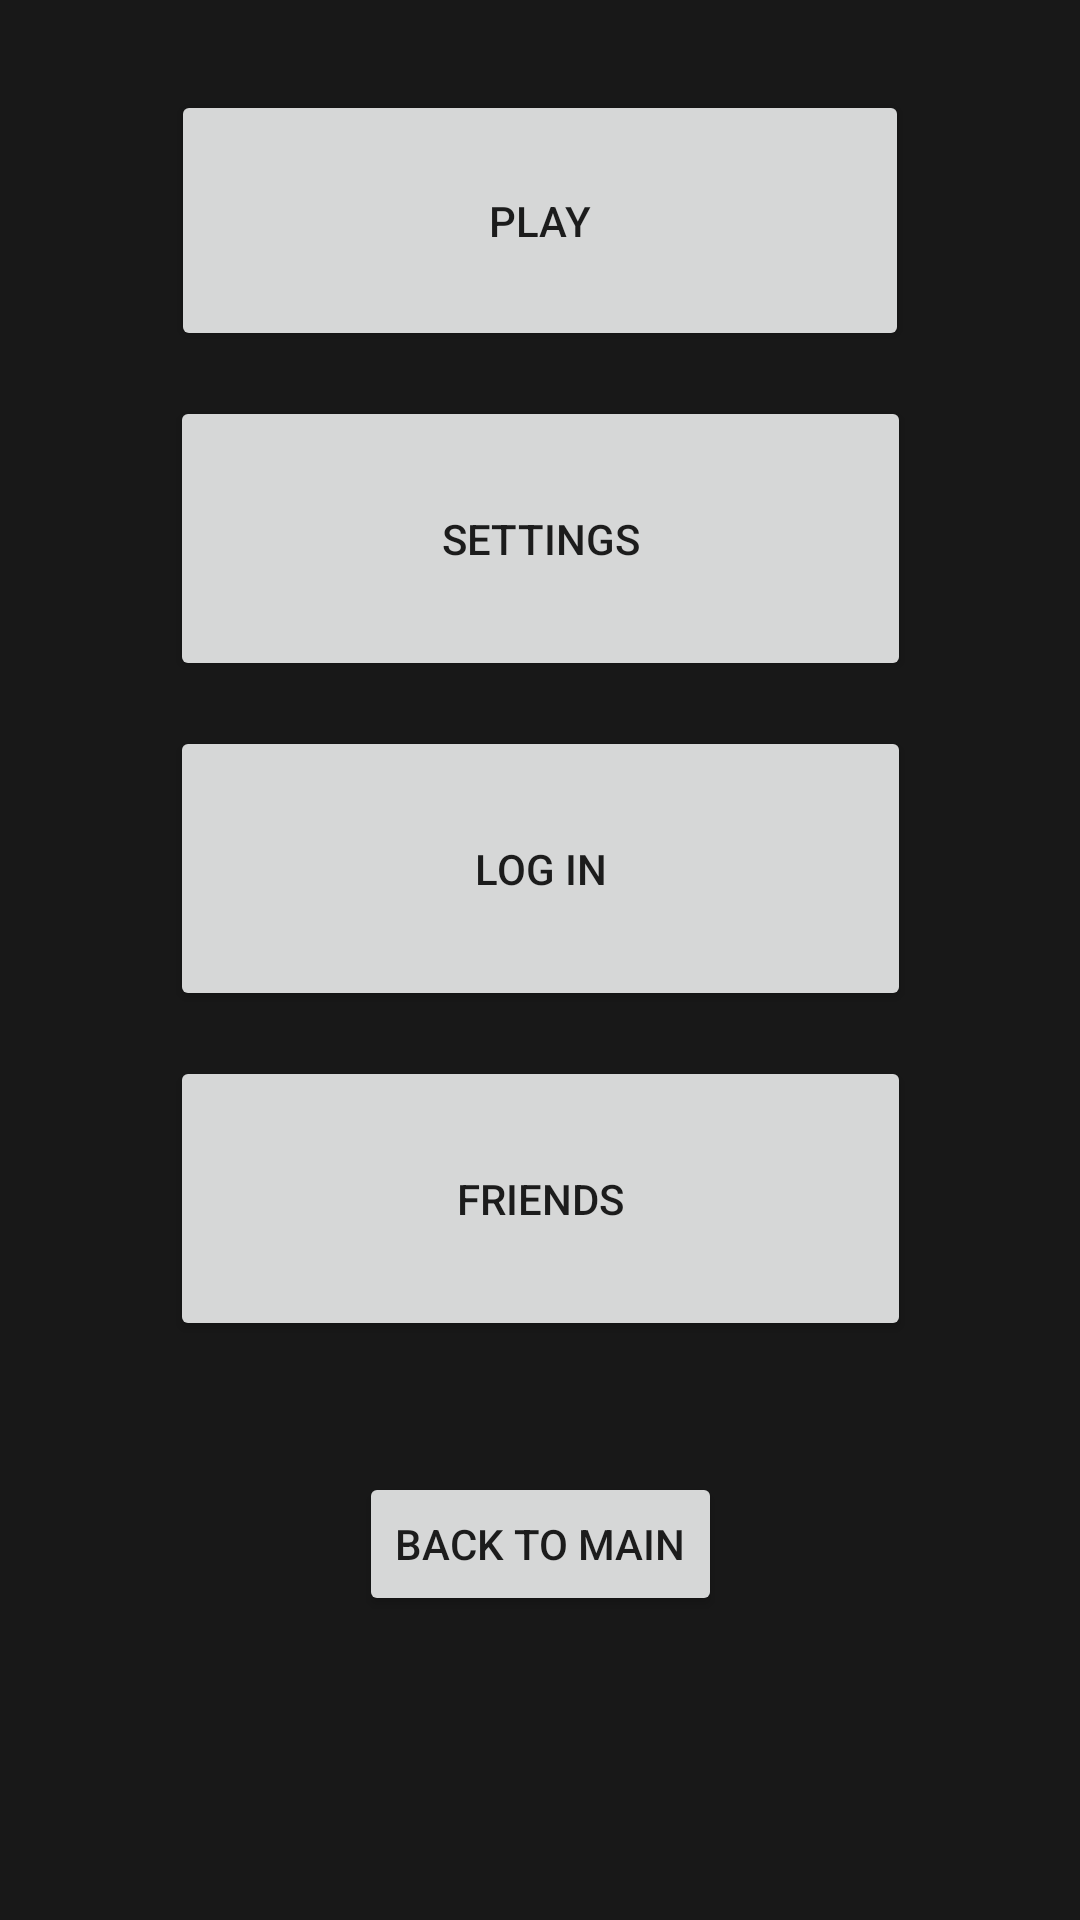

The Android layout XML behind this screen, and the referenced resources:
<!-- AndroidManifest.xml: application theme Theme.AS1 -->
<!-- res/layout/activity_menu.xml -->
<?xml version="1.0" encoding="utf-8"?>
<androidx.constraintlayout.widget.ConstraintLayout xmlns:android="http://schemas.android.com/apk/res/android"
    xmlns:app="http://schemas.android.com/apk/res-auto"
    xmlns:tools="http://schemas.android.com/tools"
    android:layout_width="match_parent"
    android:layout_height="match_parent"
    android:background="@color/gray"
    tools:context=".MenuActivity">

    <Button
        android:id="@+id/playBtn"
        android:layout_width="246dp"
        android:layout_height="87dp"
        android:layout_marginTop="30dp"
        android:text="Play"
        app:layout_constraintHorizontal_bias="0.50"
        app:layout_constraintLeft_toLeftOf="parent"
        app:layout_constraintRight_toRightOf="parent"
        app:layout_constraintTop_toTopOf="parent" />

    <Button
        android:id="@+id/setBtn"
        android:layout_width="247dp"
        android:layout_height="95dp"
        android:layout_marginTop="15dp"
        android:text="Settings"
        app:layout_constraintEnd_toEndOf="@+id/playBtn"
        app:layout_constraintStart_toStartOf="@+id/playBtn"
        app:layout_constraintTop_toBottomOf="@+id/playBtn" />

    <Button
        android:id="@+id/friendsBtn"
        android:layout_width="247dp"
        android:layout_height="95dp"
        android:layout_marginTop="15dp"
        android:text="Friends"
        app:layout_constraintEnd_toEndOf="@+id/loginBtn"
        app:layout_constraintStart_toStartOf="@+id/loginBtn"
        app:layout_constraintTop_toBottomOf="@+id/loginBtn" />

    <Button
        android:id="@+id/loginBtn"
        android:layout_width="247dp"
        android:layout_height="95dp"
        android:layout_marginTop="15dp"
        android:text="Log in"
        app:layout_constraintEnd_toEndOf="@+id/setBtn"
        app:layout_constraintStart_toStartOf="@+id/setBtn"
        app:layout_constraintTop_toBottomOf="@+id/setBtn" />

    <Button
        android:id="@+id/backBtn"
        android:layout_width="wrap_content"
        android:layout_height="wrap_content"
        android:text="Back to Main"
        app:layout_constraintBottom_toBottomOf="parent"
        app:layout_constraintEnd_toEndOf="@+id/friendsBtn"
        app:layout_constraintHorizontal_bias="0.50"
        app:layout_constraintLeft_toLeftOf="parent"
        app:layout_constraintRight_toRightOf="parent"
        app:layout_constraintStart_toStartOf="@+id/friendsBtn"
        app:layout_constraintTop_toBottomOf="@+id/friendsBtn"
        app:layout_constraintVertical_bias="0.30" />

    <TextView
        android:id="@+id/popupMenu"
        android:layout_width="wrap_content"
        android:layout_height="wrap_content"
        android:layout_centerHorizontal="true"
        android:textSize="20sp"
        android:visibility="invisible"
        app:layout_constraintBottom_toBottomOf="parent"
        app:layout_constraintEnd_toEndOf="parent"
        app:layout_constraintHorizontal_bias="0.5"
        app:layout_constraintStart_toStartOf="parent"
        app:layout_constraintTop_toTopOf="parent" />

</androidx.constraintlayout.widget.ConstraintLayout>
<!-- resources referenced by this layout -->
<resources>
  <color name="gray">#181818</color>
  <style name="Theme.AS1" parent="Theme.MaterialComponents.DayNight.DarkActionBar">
          
          <item name="colorPrimary">@color/purple_500</item>
          <item name="colorPrimaryVariant">@color/purple_700</item>
          <item name="colorOnPrimary">@color/white</item>
          
          <item name="colorSecondary">@color/teal_200</item>
          <item name="colorSecondaryVariant">@color/teal_700</item>
          <item name="colorOnSecondary">@color/black</item>
          
          <item name="android:statusBarColor" tools:targetApi="l">?attr/colorPrimaryVariant</item>
          
      </style>
  <color name="purple_500">#FF6200EE</color>
  <color name="purple_700">#FF3700B3</color>
  <color name="white">#FFFFFFFF</color>
  <color name="teal_200">#FF03DAC5</color>
  <color name="teal_700">#FF018786</color>
  <color name="black">#FF000000</color>
</resources>
